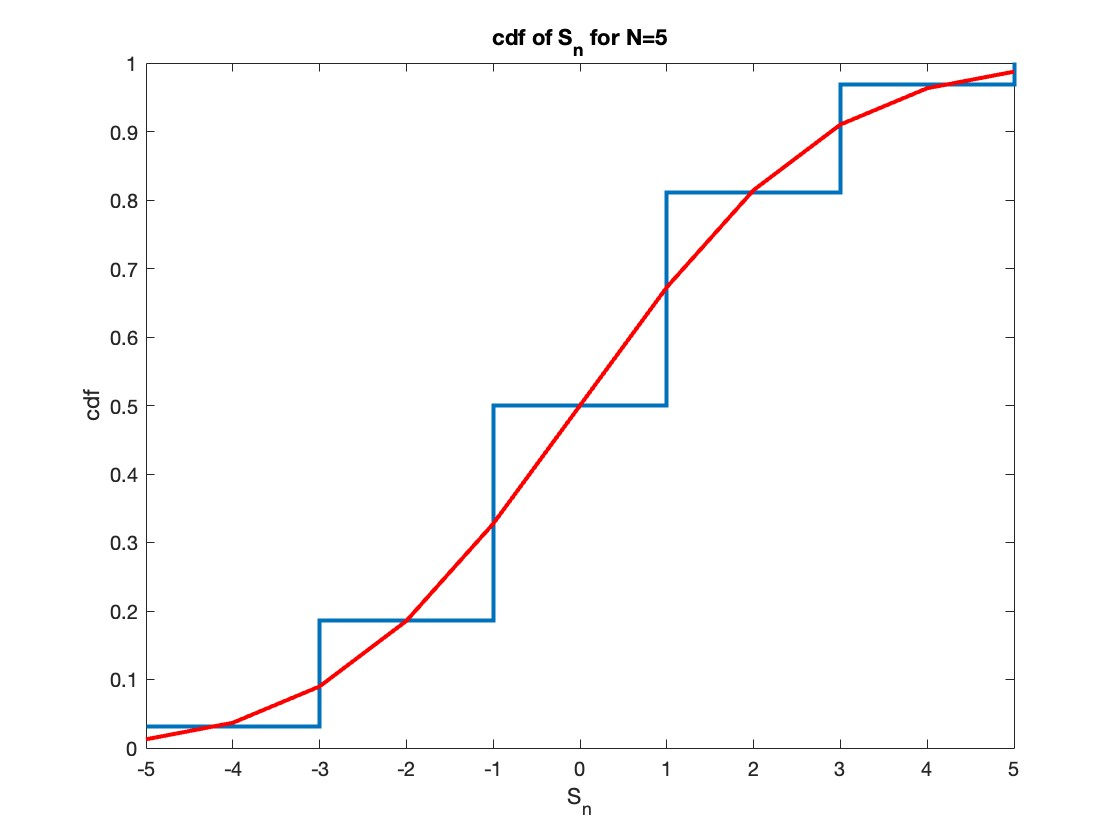

Source data for this figure (header and first rows):
k, #
-5, 3137
-4, 0
-3, 15534
-2, 0
-1, 31282
0, 0
1, 31182
2, 0
3, 15756
4, 0
5, 3109
